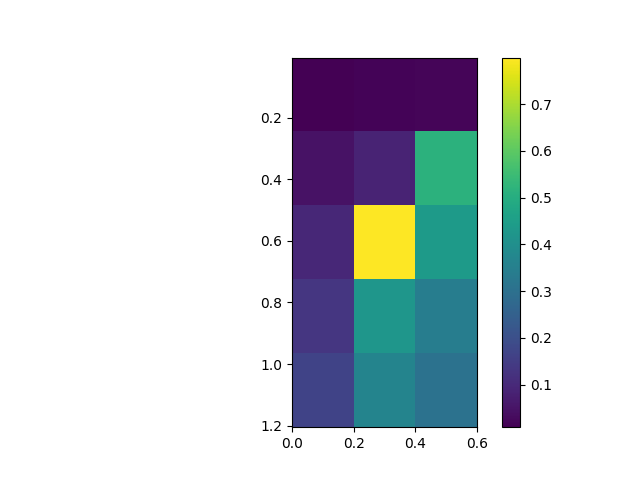

The file beside this chart, header and first rows:
, 0.0, 0.3, 0.6
0.005, 0.008945, 0.01681, 0.01981
0.305, 0.04724, 0.08669, 0.518
0.605, 0.09628, 0.7998, 0.4398
0.905, 0.1355, 0.4253, 0.3431
1.205, 0.1688, 0.3664, 0.3069
